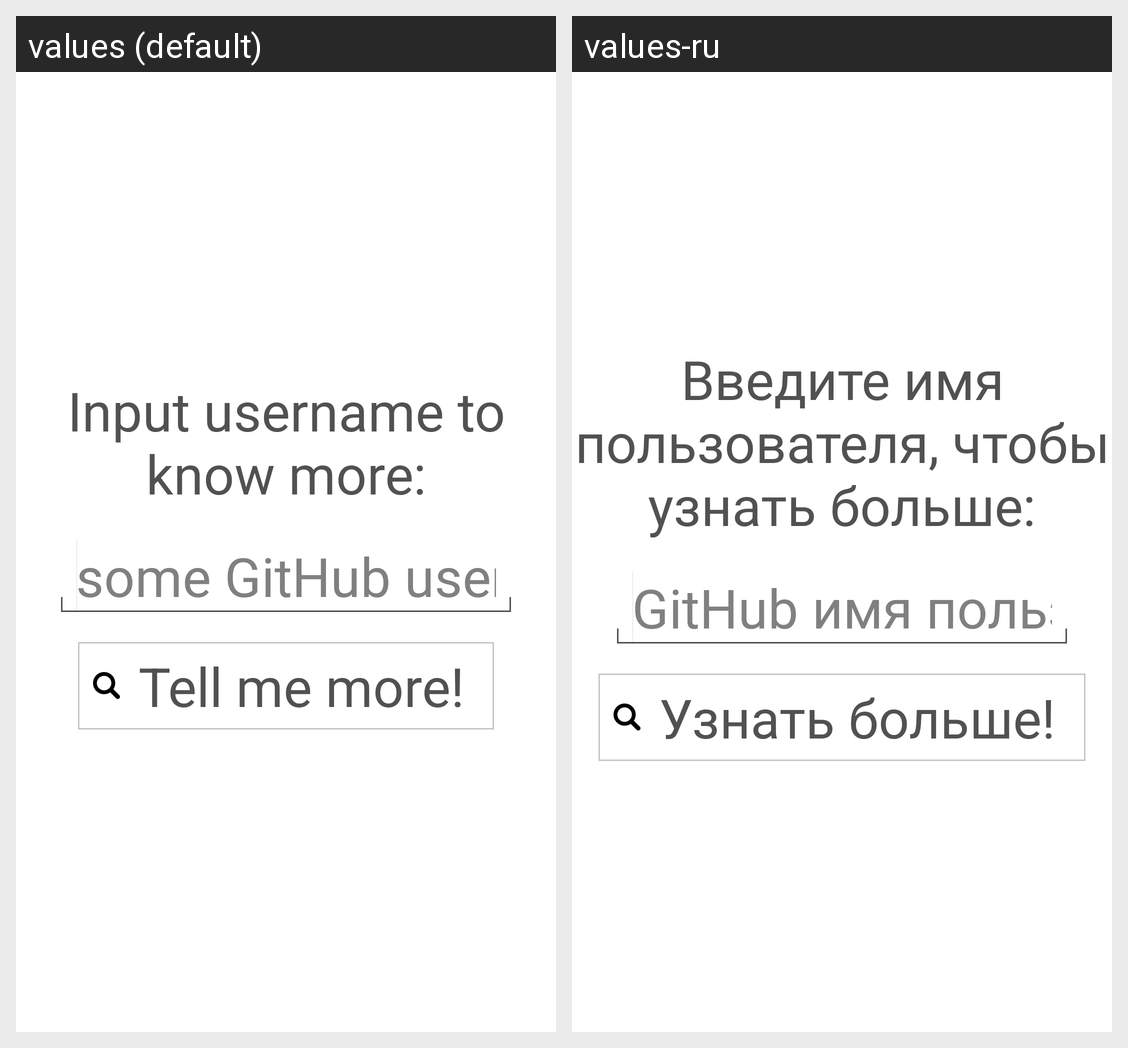

Translations of the strings shown on this Android screen, per locale in the grid:
Android screen res/layout/activity_start.xml rendered under 2 locales, left to right: values (default), values-ru. Device: Nexus 5 (rendered at 1080×1920; each locale shown at half size, 540×960, under a caption strip naming it); theme GithubApi.Theme.
Strings drawn on this screen, with the default value and each locale's value (text and hints the layout hard-codes, and strings that could not be matched under every locale, appear in the picture but are not listed):

question_text
  values: Input username to know more:
  values-ru: Введите имя пользователя, чтобы узнать больше:

edit_text
  values: some GitHub username
  values-ru: GitHub имя пользователя

button_text
  values: Tell me more!
  values-ru: Узнать больше!
